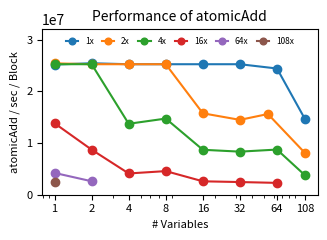

The matplotlib source for this figure:


# nb, nw, nv
cont_1 = {
    (1, 4, 1): 25188126,
    (2, 4, 2): 50873944,
    (4, 4, 4): 100995752,
    (8, 4, 8): 201991552,
    (16, 4, 16): 403983840,
    (32, 4, 32): 807973504,
    (64, 4, 64): 1562897536,
    (108, 4, 108): 1581495808,
}
cont_2 = {
    (2, 4, 1): 50841896,
    (4, 4, 2): 100996536,
    (8, 4, 4): 201992224,
    (16, 4, 8): 403988960,
    (32, 4, 16): 504141984,
    (64, 4, 32): 927001536,
    (108, 4, 54): 1686451840,
    (216, 4, 108): 1744399488,
}
cont_4 = {
    (4, 4, 1): 100994760,
    (8, 4, 2): 202056544,
    (16, 4, 4): 219619728,
    (32, 4, 8): 471515840,
    (64, 4, 16): 556601216,
    (108, 4, 32): 900235904,
    (216, 4, 64): 1887217920,
    (432, 4, 108): 1625763968,
}
cont_8 = {
    (8, 4, 1): 202083360,
    (16, 4, 2): 236169728,
    (32, 4, 4): 261581136,
    (64, 4, 8): 485346848,
    (108, 4, 16): 547374656,
    (216, 4, 32): 1012806400,
    (432, 4, 64): 2057894272,
    (864, 4, 108): 1621274752,
}
cont_16 = {
    (16, 4, 1): 221200816,
    (32, 4, 2): 278971680,
    (64, 4, 4): 263265456,
    (108, 4, 8): 493591488,
    (216, 4, 16): 560784512,
    (432, 4, 32): 1059412288,
    (864, 4, 64): 1980104576,
}
cont_32 = {
    (32, 4, 1): 269997760,
    (64, 4, 2): 286684704,
    (108, 4, 3): 256180080,
}
cont_64 = {
    (64, 4, 1): 269998976,
    (108, 4, 2): 281262464,
}
cont_108 = {
    (108, 4, 1): 269999264,
}

def lookup(nblocks : int, nwarps : int, nvars : int) -> float:
    return data_lookup[(nblocks, nwarps, nvars)]

import numpy as np
from matplotlib import pyplot as plt
import itertools

colors = plt.rcParams['axes.prop_cycle'].by_key()['color']
COL_WIDTH = (8.5 - 1.5 - 0.25) / 2
TEXT_WIDTH = 8.5 - 1.5

global_nvs = np.array([1, 3, 6, 13, 27, 54, 108])
global_nbs = np.array([1, 6, 27, 108])

fig, ax = plt.subplots(figsize=(COL_WIDTH, 2.5))

tables = {
    1: cont_1,
    2: cont_2,
    4: cont_4,
    8: cont_8,
    16: cont_16,
    32: cont_32,
    64: cont_64,
    108: cont_108,
}


for cont in [1, 2, 4, 16, 64, 108]:
    keys = np.array([
        [nb, nw, nv]
        for (nb, nw, nv) in tables[cont].keys()
    ])

    idxs = np.argsort(keys[:, 2], axis=0)
    keys = keys[idxs]

    x_points = keys[:, 2]

    y_points = np.array([
        tables[cont][tuple(k)]
        for k in keys
    ]) / keys[:, 0]

    print(x_points)
    print(y_points)

    ax.plot(x_points, y_points, label=f'{cont}x', marker='o')

plt.semilogx()
# plt.loglog()

plt.xlabel('# Variables', fontsize=8)
plt.xticks([1, 2, 4, 8, 16, 32, 64, 108], [1, 2, 4, 8, 16, 32, 64, 108], fontsize=8)

plt.ylabel('atomicAdd / sec / Block', fontsize=8)
plt.yticks(fontsize=8)
plt.ylim([0, 3.2e7])

plt.title('Performance of atomicAdd', fontsize=10)

plt.legend(
    fontsize=6,
    ncol=6,
    loc='upper center',
    # bbox_to_anchor=(0.5, -0.15),
    markerscale=0.8,
    columnspacing=1,
    handlelength=1.5,
    frameon=False)
plt.tight_layout()
plt.savefig('atomics.pdf')


